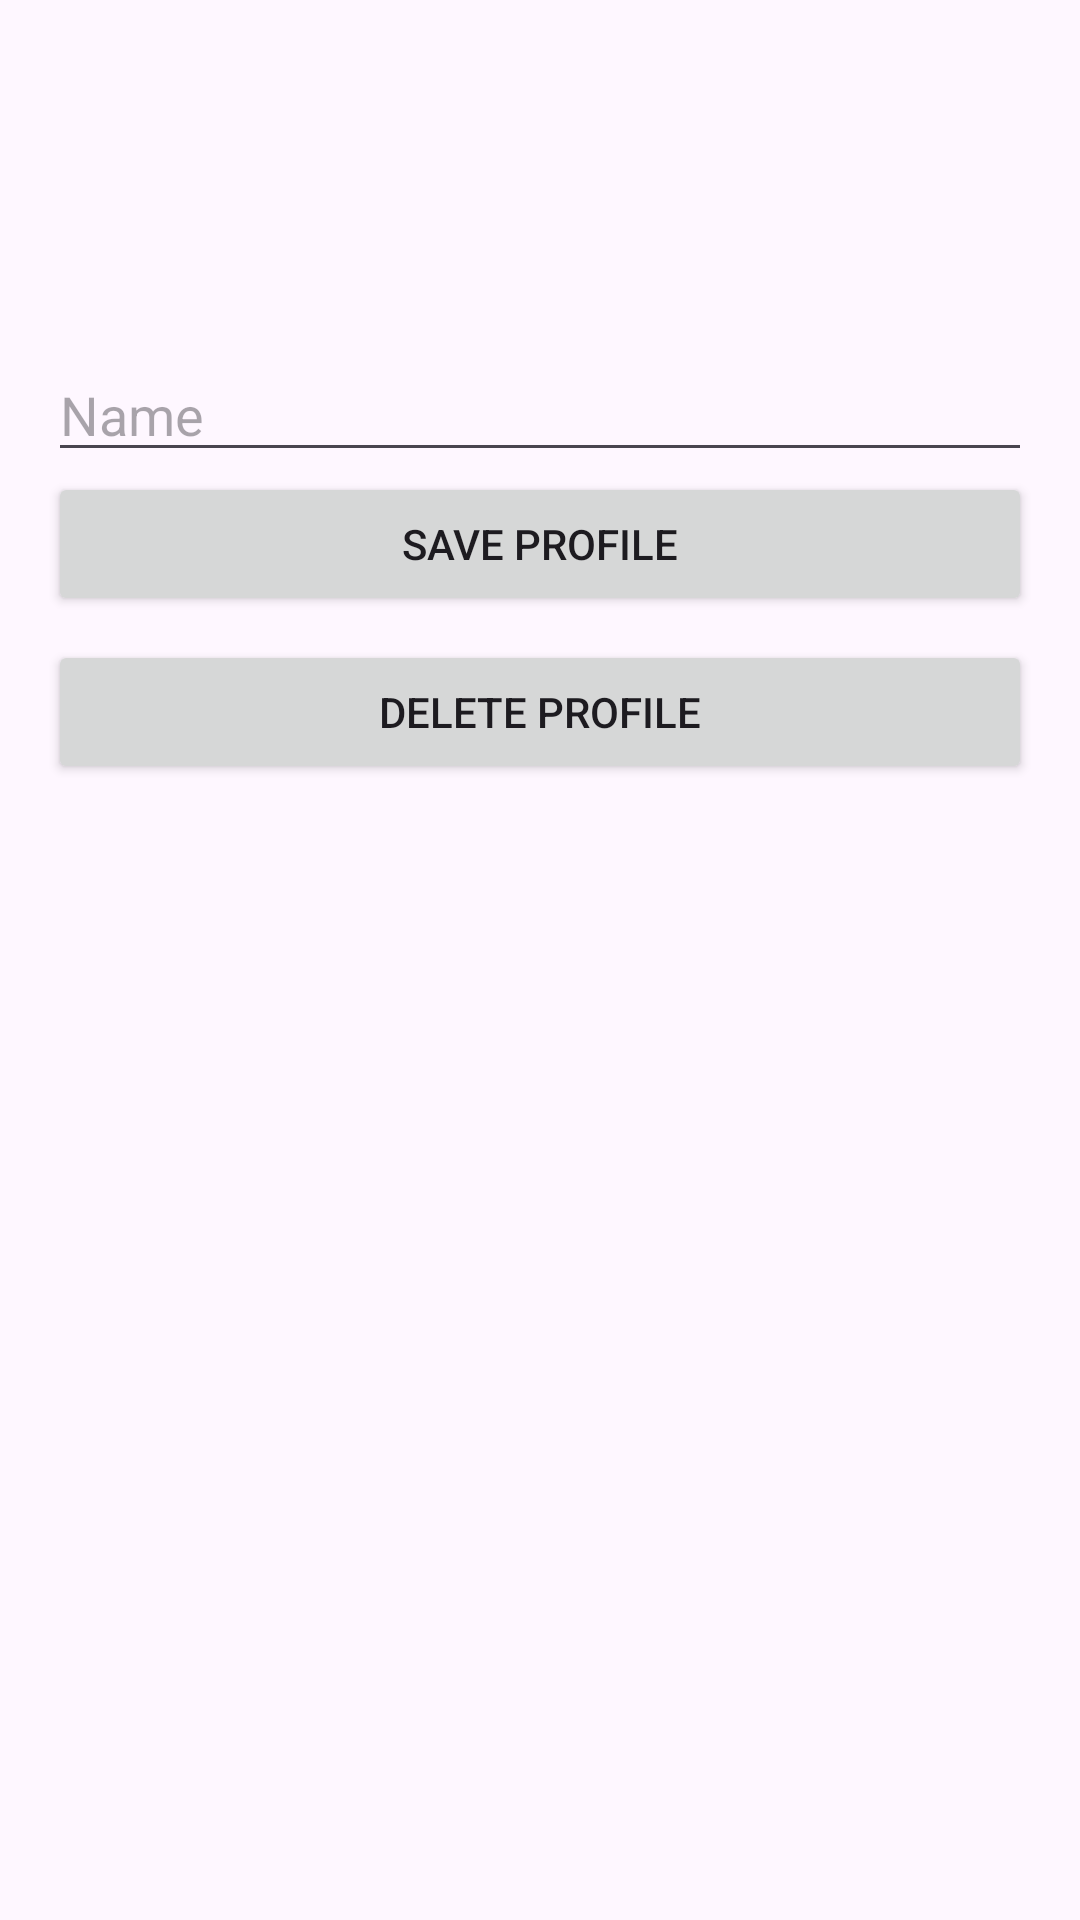

Produce the Android XML layout that renders to this screen, including the resource entries it uses.
<!-- AndroidManifest.xml: application theme Theme.MinDyfindYourself -->
<!-- res/layout/activity_profile.xml -->
<?xml version="1.0" encoding="utf-8"?>
<LinearLayout xmlns:android="http://schemas.android.com/apk/res/android"
    android:layout_width="match_parent"
    android:layout_height="match_parent"
    android:orientation="vertical"
    android:padding="16dp">

    <ImageView
        android:id="@+id/imageViewAvatar"
        android:layout_width="100dp"
        android:layout_height="100dp"
        android:layout_gravity="center_horizontal"
        android:src="@mipmap/ic_launcher_round"
        android:contentDescription="Profile Avatar" />

    <EditText
        android:id="@+id/editTextName"
        android:layout_width="match_parent"
        android:layout_height="wrap_content"
        android:hint="Name" />

    <Button
        android:id="@+id/buttonSave"
        android:layout_width="match_parent"
        android:layout_height="wrap_content"
        android:text="Save Profile" />

    <Button
        android:id="@+id/buttonDelete"
        android:layout_width="match_parent"
        android:layout_height="wrap_content"
        android:text="Delete Profile"
        android:layout_marginTop="8dp" />

</LinearLayout>
<!-- resources referenced by this layout -->
<resources>
  <style name="Theme.MinDyfindYourself" parent="Base.Theme.MinDyfindYourself" />
  <style name="Base.Theme.MinDyfindYourself" parent="Theme.Material3.DayNight.NoActionBar">
          
          
      </style>
</resources>
